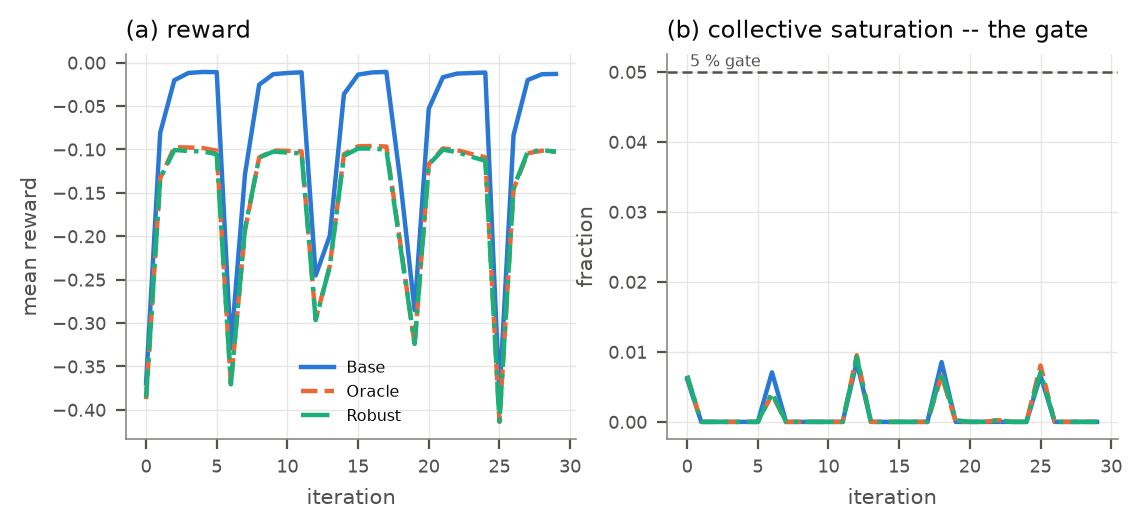

The table this chart was drawn from, first rows:
iter, reward, ep_len, value_loss, policy_loss, entropy, kl, clipfrac, grad_norm, sigma, lr, sat, crash_rate, landed, kl_rejected, wall_s, policy
0, -0.3692, 32.0, 18.31, 0.08573, -6.307, 0.05362, 0.4297, 4.448, 0.05, 1e-07, 0.006104, 0.0, 2, 0.06194, 0.0, Base
1, -0.0808, 32.0, 0.8918, 0.08274, -6.307, -0.003088, 0.003906, 1.259, 0.05, 1.2e-07, 0.0, 0.0, 96, 0.0, 12.5, Base
2, -0.02021, 32.0, 0.05624, 0.06091, -6.307, -7.902064649018947e-05, 0.0, 3.071, 0.05, 1.44e-07, 0.0, 0.0, 96, 0.0, 20.98, Base
3, -0.01186, 32.0, 0.02468, 0.0685, -6.307, -0.001392, 0.003906, 0.7302, 0.05, 1.44e-07, 0.0, 0.0, 96, 0.0, 29.52, Base
4, -0.01073, 32.0, 0.01888, -0.03796, -6.307, -0.0007813, 0.0, 1.62, 0.05, 1.7279999999999999e-07, 0.0, 0.0, 96, 0.0, 38.1, Base
5, -0.0109, 32.0, 0.02313, 0.01469, -6.307, 0.002273, 0.003906, 0.5257, 0.05, 1.7279999999999999e-07, 0.0, 0.0, 96, 0.0, 46.63, Base
6, -0.3291, 32.0, 19.54, -0.03891, -6.307, -8.760353553682876e-17, 0.0, , 0.05, 1.7279999999999999e-07, 0.00708, 0.0, 0, 0.0, 48.17, Base
7, -0.1284, 32.0, 1.668, -0.0373, -6.307, -0.0005457, 0.0, 1.871, 0.05, 1.7279999999999999e-07, 0.0, 0.0, 96, 0.0, 56.81, Base
8, -0.0254, 32.0, 0.07523, -0.02349, -6.307, -0.0004763, 0.003906, 1.352, 0.05, 2.0735999999999997e-07, 0.0, 0.0, 96, 0.0, 65.33, Base
9, -0.01325, 32.0, 0.03014, 0.06166, -6.307, -0.000361, 0.003906, 1.337, 0.05, 2.0735999999999997e-07, 0.0, 0.0, 96, 0.0, 73.85, Base
10, -0.01192, 32.0, 0.03218, 0.04998, -6.307, 0.000517, 0.0, 4.627, 0.05, 2.0735999999999997e-07, 0.0, 0.0, 96, 0.0, 82.33, Base
11, -0.01107, 32.0, 0.02278, 0.01258, -6.307, 0.004007, 0.007812, 1.151, 0.05, 2.4883199999999993e-07, 0.0, 0.0, 96, 0.0, 90.81, Base
12, -0.2452, 32.0, 15.15, 0.05669, -6.307, 0.004707, 0.003906, , 0.05, 2.985983999999999e-07, 0.008545, 0.0, 1, 0.0, 92.45, Base
13, -0.1995, 32.0, 4.541, 0.01283, -6.307, 0.0004845, 0.003906, 6.78, 0.05, 2.985983999999999e-07, 0.0, 0.0, 96, 0.0, 101, Base
14, -0.03624, 32.0, 0.1546, -0.04396, -6.307, 0.002435, 0.0, 1.249, 0.05, 2.985983999999999e-07, 0.0, 0.0, 96, 0.0, 109.6, Base
15, -0.01376, 32.0, 0.02555, -0.04145, -6.307, 0.0001738, 0.0, 1.635, 0.05, 3.5831807999999986e-07, 0.0, 0.0, 96, 0.0, 118.1, Base
16, -0.01123, 32.0, 0.01882, -0.09942, -6.307, -0.001969, 0.0, 1.141, 0.05, 3.5831807999999986e-07, 0.0, 0.0, 96, 0.0, 126.6, Base
17, -0.01061, 32.0, 0.02421, 0.1275, -6.307, 0.0004272, 0.0, 1.968, 0.05, 3.5831807999999986e-07, 0.0, 0.0, 96, 0.0, 135.2, Base
18, -0.1377, 32.0, 4.538, -0.04334, -6.307, 0.0008035, 0.007812, , 0.05, 4.299816959999998e-07, 0.008545, 0.0, 9, 0.0, 137.4, Base
19, -0.2851, 32.0, 9.19, -0.01123, -6.307, 0.0007746, 0.003906, 8.196, 0.05, 4.299816959999998e-07, 0.0, 0.0, 96, 0.0, 146, Base
20, -0.05309, 32.0, 0.2814, -0.08577, -6.307, 0.0001973, 0.003906, 1.723, 0.05, 5.159780351999997e-07, 0.0, 0.0, 96, 0.0, 154.4, Base
21, -0.01678, 32.0, 0.04082, 0.02011, -6.307, 0.008206, 0.01172, 3.867, 0.05, 5.159780351999997e-07, 0.0, 0.0, 96, 0.0, 163, Base
22, -0.01259, 32.0, 0.02459, -0.09658, -6.307, 0.000181, 0.0, 1.608, 0.05, 6.191736422399996e-07, 0.0, 0.0, 96, 0.0, 171.6, Base
23, -0.01194, 32.0, 0.02529, 0.06164, -6.307, 0.0001886, 0.0, 1.349, 0.05, 6.191736422399996e-07, 0.0, 0.0, 96, 0.0, 180.1, Base
24, -0.01133, 32.0, 0.02704, 0.01517, -6.307, 0.005318, 0.003906, 1.585, 0.05, 6.191736422399996e-07, 0.0, 0.0, 96, 0.0, 188.6, Base
25, -0.3852, 32.0, 24.13, 0.1073, -6.307, 0.001093, 0.003906, , 0.05, 6.191736422399996e-07, 0.006592, 0.0, 6, 0.0, 190.7, Base
26, -0.08338, 32.0, 0.5707, -0.1311, -6.307, 0.006229, 0.003906, 2.265, 0.05, 6.191736422399996e-07, 0.0, 0.0, 96, 0.0, 199.2, Base
27, -0.02003, 32.0, 0.05283, 0.007843, -6.307, 0.003677, 0.003906, 2.012, 0.05, 6.191736422399996e-07, 0.0, 0.0, 96, 0.0, 207.7, Base
28, -0.01332, 32.0, 0.0282, -0.02705, -6.307, 0.004785, 0.007812, 1.597, 0.05, 6.191736422399996e-07, 0.0, 0.0, 96, 0.0, 216.2, Base
29, -0.01299, 32.0, 0.02614, -0.02059, -6.307, 0.003116, 0.0, 0.9224, 0.05, 7.430083706879995e-07, 0.0, 0.0, 96, 0.0, 224.7, Base
0, -0.3858, 32.0, 19.41, -0.01572, -6.307, 0.05395, 0.2227, 5.434, 0.05, 1e-07, 0.006592, 0.0, 11, 0.08132, 0.0, Robust
1, -0.1335, 32.0, 2.708, 0.1268, -6.307, 0.0006778, 0.0, 5.179, 0.05, 1e-07, 0.0, 0.0, 96, 0.0, 12.3, Robust
2, -0.1006, 32.0, 1.69, 0.097, -6.307, 0.0007787, 0.0, 4.982, 0.05, 1e-07, 0.0, 0.0, 96, 0.0, 20.8, Robust
3, -0.1018, 32.0, 1.481, -0.01416, -6.307, 0.0002656, 0.0, 2.906, 0.05, 1e-07, 0.0, 0.0, 96, 0.0, 29.28, Robust
4, -0.1022, 32.0, 1.501, -0.01769, -6.307, -0.0009932, 0.0, 3.19, 0.05, 1.2e-07, 0.0, 0.0, 96, 0.0, 37.75, Robust
5, -0.1055, 32.0, 1.468, -0.081, -6.307, -0.0001894, 0.0, 2.699, 0.05, 1.2e-07, 0.0, 0.0, 96, 0.0, 46.34, Robust
6, -0.3704, 32.0, 21.57, -0.01427, -6.307, 1.7637469076518114e-05, 0.0, , 0.05, 1.44e-07, 0.00415, 0.0, 7, 0.0, 48.43, Robust
7, -0.1912, 32.0, 4.107, -0.04237, -6.307, -0.00216, 0.0, 11.76, 0.05, 1.44e-07, 0.0, 0.0, 96, 0.0, 57.01, Robust
8, -0.1092, 32.0, 1.521, -0.08835, -6.307, -0.001113, 0.007812, 9.249, 0.05, 1.7279999999999999e-07, 0.0, 0.0, 96, 0.0, 65.63, Robust
9, -0.1025, 32.0, 1.72, 0.03249, -6.307, -0.0002662, 0.0, 8.859, 0.05, 1.7279999999999999e-07, 0.0, 0.0, 96, 0.0, 74.16, Robust
10, -0.1036, 32.0, 1.487, -0.06804, -6.307, -0.004985, 0.003906, 4.363, 0.05, 1.7279999999999999e-07, 0.0, 0.0, 96, 0.0, 82.8, Robust
11, -0.1046, 32.0, 1.589, -0.04033, -6.307, 0.0001225, 0.0, 2.433, 0.05, 2.0735999999999997e-07, 0.0, 0.0, 96, 0.0, 91.29, Robust
12, -0.2966, 32.0, 17.65, 0.07899, -6.307, 1.952409304633619e-05, 0.0, , 0.05, 2.4883199999999993e-07, 0.009277, 0.0, 3, 0.0, 93.07, Robust
13, -0.2344, 32.0, 7.391, 0.06934, -6.307, -0.0004319, 0.0, 7.671, 0.05, 2.4883199999999993e-07, 0.0, 0.0, 96, 0.0, 101.6, Robust
14, -0.1072, 32.0, 1.727, -0.007166, -6.307, -0.001983, 0.003906, 5.765, 0.05, 2.4883199999999993e-07, 0.0, 0.0, 96, 0.0, 110.1, Robust
15, -0.09895, 32.0, 1.597, -0.01342, -6.307, 0.0009907, 0.0, 4.077, 0.05, 2.985983999999999e-07, 0.0, 0.0, 96, 0.0, 118.7, Robust
16, -0.09889, 32.0, 1.397, -0.02521, -6.307, 0.005178, 0.007812, 5.518, 0.05, 2.985983999999999e-07, 0.0, 0.0, 96, 0.0, 127.2, Robust
17, -0.1002, 32.0, 1.496, 0.04034, -6.307, -0.003808, 0.003906, 2.892, 0.05, 2.985983999999999e-07, 0.0, 0.0, 96, 0.0, 135.8, Robust
18, -0.2125, 32.0, 8.04, 0.03284, -6.307, -4.0752066166525186e-05, 0.0, , 0.05, 3.5831807999999986e-07, 0.00708, 0.0, 5, 0.0, 137.7, Robust
19, -0.3241, 32.0, 12.89, -0.005335, -6.307, 0.004462, 0.01562, 9.763, 0.05, 3.5831807999999986e-07, 0.0002441, 0.0, 96, 0.0, 146.2, Robust
20, -0.1175, 32.0, 1.529, -0.1123, -6.307, 0.0008681, 0.0, 8.992, 0.05, 3.5831807999999986e-07, 0.0, 0.0, 96, 0.0, 154.8, Robust
21, -0.1003, 32.0, 1.445, -0.006422, -6.307, 0.01223, 0.003906, 7.911, 0.05, 3.5831807999999986e-07, 0.0, 0.0, 96, 0.0, 163.4, Robust
22, -0.1031, 32.0, 1.408, -0.06213, -6.307, 0.001419, 0.003906, 7.045, 0.05, 3.5831807999999986e-07, 0.0002441, 0.0, 96, 0.0, 172, Robust
23, -0.1083, 32.0, 1.723, -0.03741, -6.307, -0.005047, 0.007812, 4.061, 0.05, 3.5831807999999986e-07, 0.0, 0.0, 96, 0.0, 180.5, Robust
24, -0.113, 32.0, 2.025, -0.01342, -6.307, 0.0005227, 0.003906, 3.37, 0.05, 3.5831807999999986e-07, 0.0, 0.0, 96, 0.0, 189.1, Robust
25, -0.4133, 32.0, 24.1, 0.09321, -6.307, -1.4593276922318654e-05, 0.0, , 0.05, 4.299816959999998e-07, 0.00708, 0.0, 1, 0.0, 190.7, Robust
26, -0.1439, 32.0, 2.098, -0.1147, -6.307, -0.00252, 0.0, 5.846, 0.05, 4.299816959999998e-07, 0.0, 0.0, 96, 0.0, 199.3, Robust
27, -0.1028, 32.0, 1.425, -0.02443, -6.307, 0.004693, 0.007812, 4.035, 0.05, 4.299816959999998e-07, 0.0, 0.0, 96, 0.0, 207.8, Robust
28, -0.1008, 32.0, 1.431, 0.01074, -6.307, 0.0008564, 0.0, 6.358, 0.05, 4.299816959999998e-07, 0.0, 0.0, 96, 0.0, 216.4, Robust
29, -0.1025, 32.0, 1.783, 0.04384, -6.307, 0.000757, 0.003906, 3.198, 0.05, 4.299816959999998e-07, 0.0, 0.0, 96, 0.0, 225, Robust
... 30 more rows
